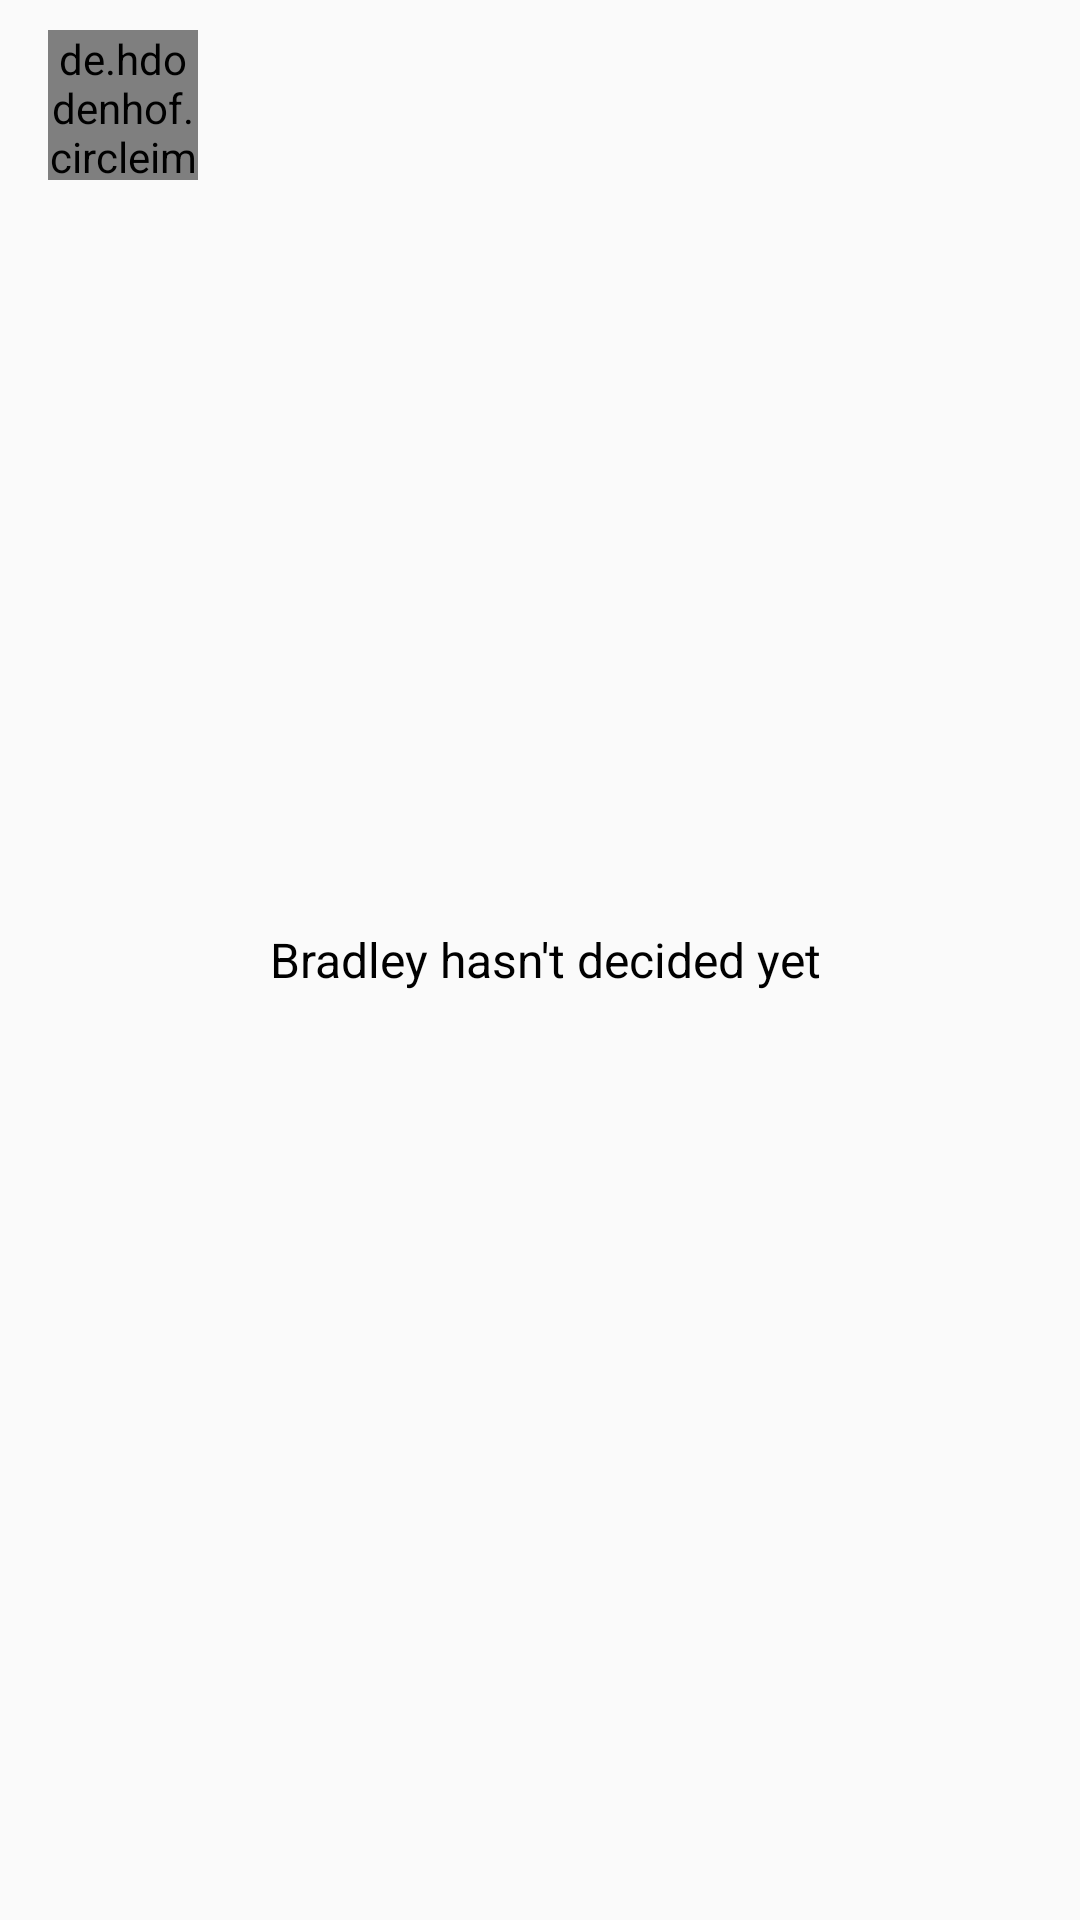

Here is an Android app screen rendered from its layout file. Give the layout XML and the strings, colors and styles it references.
<!-- AndroidManifest.xml: application theme AppTheme -->
<!-- res/layout/joining_workmate_item.xml -->
<?xml version="1.0" encoding="utf-8"?>
<RelativeLayout xmlns:android="http://schemas.android.com/apk/res/android"
    android:layout_width="match_parent"
    android:layout_height="wrap_content">

    <de.hdodenhof.circleimageview.CircleImageView
        android:id="@+id/joining_workmates_photo"
        android:layout_width="50dp"
        android:layout_height="50dp"
        android:layout_marginTop="10dp"
        android:layout_marginBottom="10dp"
        android:layout_marginStart="16dp"/>

    <LinearLayout
        android:id="@+id/joining_workmate_Lyt"
        android:layout_width="match_parent"
        android:layout_height="wrap_content"
        android:layout_marginStart="80dp"
        android:layout_marginEnd="20dp"
        android:layout_centerVertical="true">

        <TextView
            android:id="@+id/joining_workmate_message"
            android:layout_width="match_parent"
            android:layout_height="wrap_content"
            android:ellipsize="end"
            android:lines="1"
            android:text="@string/is_joining_text"
            style="@style/is_joining_style"/>
    </LinearLayout>


</RelativeLayout>
<!-- resources referenced by this layout -->
<resources>
  <string name="is_joining_text">Bradley hasn\'t decided yet</string>
  <style name="is_joining_style">
          <item name="android:textSize">16sp</item>
          <item name="android:textColor">@color/black</item>
          <item name="android:layout_gravity">center_vertical</item>
          <item name="android:layout_marginStart">10dp</item>
          <item name="android:layout_marginEnd">10dp</item>
      </style>
  <style name="AppTheme" parent="Theme.AppCompat.Light.DarkActionBar">
          
          <item name="colorPrimary">@color/colorPrimary</item>
          <item name="colorPrimaryDark">@color/colorPrimaryDark</item>
          <item name="colorAccent">@color/colorAccent</item>
      </style>
  <color name="black">#000</color>
  <color name="colorPrimary">#FF5722</color>
  <color name="colorPrimaryDark">#C41C00</color>
  <color name="colorAccent">#D81B60</color>
</resources>
